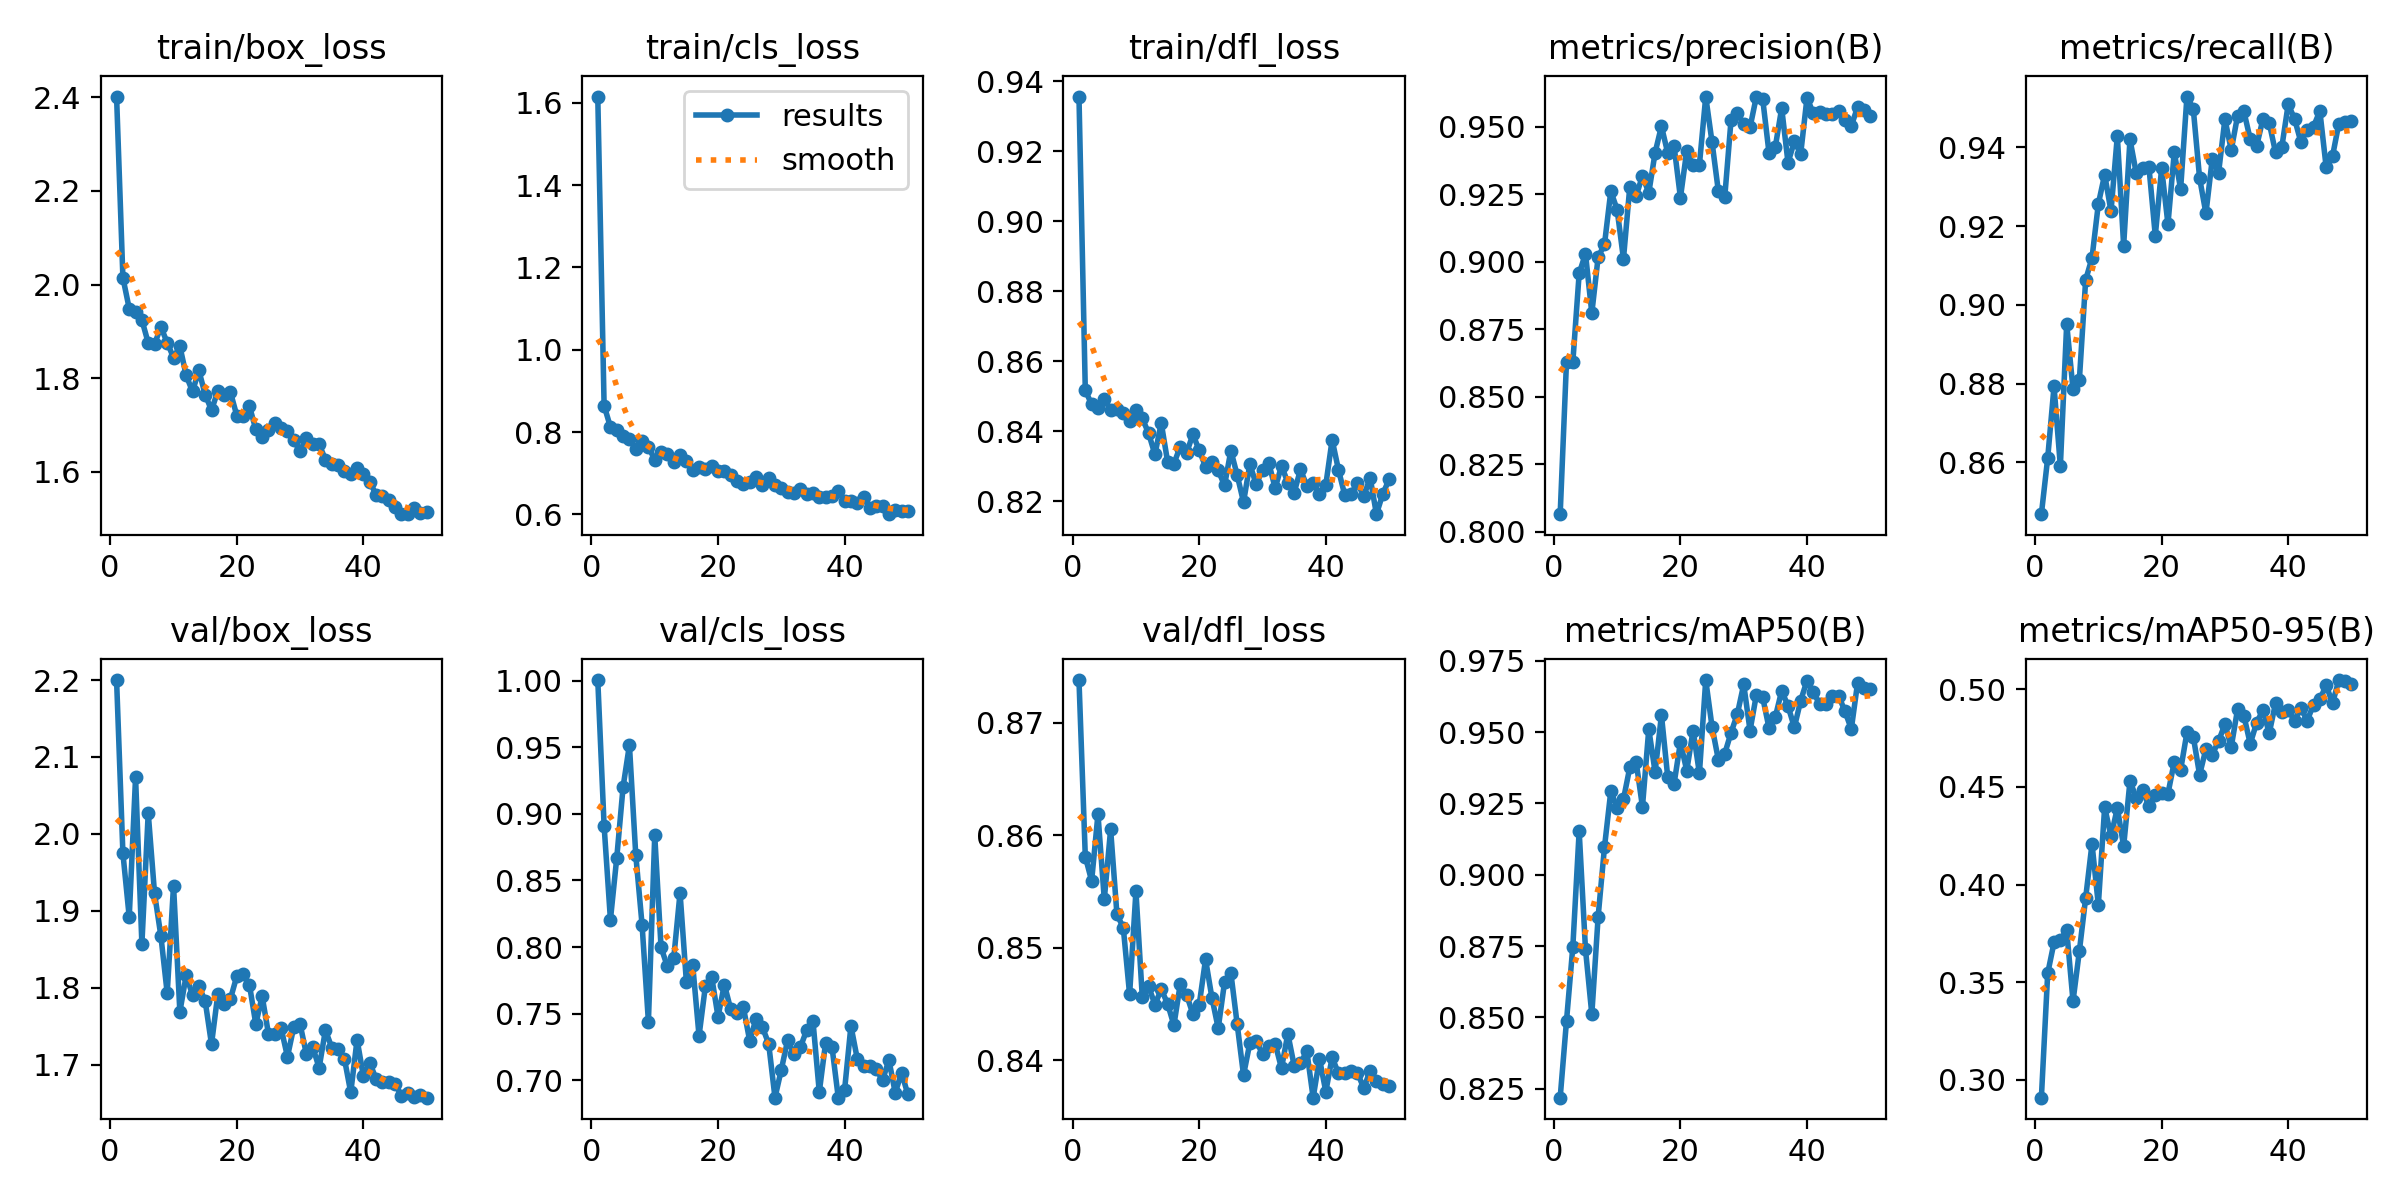

Values plotted in this chart, from the file beside it:
epoch, time, train/box_loss, train/cls_loss, train/dfl_loss, metrics/precision(B), metrics/recall(B), metrics/mAP50(B), metrics/mAP50-95(B), val/box_loss, val/cls_loss, val/dfl_loss, lr/pg0, lr/pg1, lr/pg2
1, 4.099, 2.401, 1.615, 0.9357, 0.8065, 0.8468, 0.8218, 0.2909, 2.2, 1, 0.8738, 0.0004675, 0.0004675, 0.0004675
2, 7.574, 2.015, 0.8646, 0.8517, 0.863, 0.8611, 0.8488, 0.3546, 1.975, 0.891, 0.8581, 0.0009252, 0.0009252, 0.0009252
3, 10.85, 1.949, 0.8124, 0.8477, 0.8629, 0.8793, 0.8748, 0.3704, 1.892, 0.8205, 0.8559, 0.001364, 0.001364, 0.001364
4, 14.13, 1.941, 0.8047, 0.8466, 0.8956, 0.859, 0.9153, 0.3718, 2.073, 0.867, 0.8619, 0.001344, 0.001344, 0.001344
5, 17.47, 1.924, 0.7912, 0.8492, 0.903, 0.8952, 0.8738, 0.3765, 1.857, 0.9202, 0.8543, 0.001316, 0.001316, 0.001316
6, 20.83, 1.875, 0.7836, 0.846, 0.881, 0.8786, 0.8511, 0.3403, 2.027, 0.9516, 0.8605, 0.001288, 0.001288, 0.001288
7, 24.1, 1.873, 0.758, 0.8464, 0.9017, 0.8809, 0.8853, 0.3659, 1.922, 0.8693, 0.853, 0.001259, 0.001259, 0.001259
8, 27.42, 1.909, 0.7782, 0.8452, 0.9064, 0.9063, 0.9096, 0.3932, 1.867, 0.8167, 0.8518, 0.001231, 0.001231, 0.001231
9, 30.91, 1.876, 0.7636, 0.843, 0.9261, 0.9119, 0.9293, 0.4209, 1.793, 0.7439, 0.8459, 0.001203, 0.001203, 0.001203
10, 34.32, 1.844, 0.7335, 0.8461, 0.9193, 0.9256, 0.9234, 0.3896, 1.933, 0.8839, 0.855, 0.001174, 0.001174, 0.001174
11, 37.67, 1.868, 0.7515, 0.8436, 0.9011, 0.9331, 0.9265, 0.4397, 1.769, 0.7997, 0.8457, 0.001146, 0.001146, 0.001146
12, 40.96, 1.806, 0.7469, 0.8394, 0.9278, 0.9237, 0.9376, 0.4246, 1.816, 0.7854, 0.8466, 0.001118, 0.001118, 0.001118
13, 44.25, 1.772, 0.7285, 0.8333, 0.9243, 0.9429, 0.9397, 0.4391, 1.79, 0.7916, 0.845, 0.001089, 0.001089, 0.001089
14, 47.55, 1.817, 0.7437, 0.8423, 0.9318, 0.915, 0.9238, 0.4196, 1.802, 0.8407, 0.8463, 0.001061, 0.001061, 0.001061
15, 50.91, 1.765, 0.7295, 0.8313, 0.9255, 0.942, 0.951, 0.453, 1.783, 0.7739, 0.845, 0.001033, 0.001033, 0.001033
16, 54.23, 1.732, 0.7084, 0.8307, 0.9404, 0.9334, 0.936, 0.4444, 1.726, 0.7865, 0.8431, 0.001005, 0.001005, 0.001005
17, 57.52, 1.773, 0.7156, 0.8356, 0.9502, 0.9348, 0.956, 0.4482, 1.792, 0.7334, 0.8468, 0.0009763, 0.0009763, 0.0009763
18, 60.77, 1.764, 0.7094, 0.8338, 0.9402, 0.9349, 0.9341, 0.44, 1.779, 0.7705, 0.8458, 0.000948, 0.000948, 0.000948
19, 64.04, 1.77, 0.7171, 0.8391, 0.9428, 0.9175, 0.9319, 0.4459, 1.786, 0.7775, 0.8441, 0.0009197, 0.0009197, 0.0009197
20, 67.33, 1.72, 0.7069, 0.8345, 0.9237, 0.9347, 0.9464, 0.4468, 1.815, 0.7477, 0.845, 0.0008914, 0.0008914, 0.0008914
21, 70.7, 1.719, 0.7052, 0.8298, 0.9411, 0.9205, 0.9365, 0.4465, 1.817, 0.7719, 0.849, 0.0008631, 0.0008631, 0.0008631
22, 73.95, 1.74, 0.6952, 0.8313, 0.9359, 0.9387, 0.9506, 0.4628, 1.803, 0.7534, 0.8456, 0.0008348, 0.0008348, 0.0008348
23, 77.41, 1.691, 0.6809, 0.8288, 0.9359, 0.9294, 0.9355, 0.4586, 1.752, 0.7506, 0.8429, 0.0008065, 0.0008065, 0.0008065
24, 80.67, 1.674, 0.6731, 0.8245, 0.9612, 0.9529, 0.9682, 0.4778, 1.789, 0.7549, 0.8469, 0.0007782, 0.0007782, 0.0007782
25, 83.98, 1.689, 0.678, 0.8344, 0.9442, 0.9497, 0.9518, 0.4757, 1.74, 0.7298, 0.8478, 0.0007499, 0.0007499, 0.0007499
26, 87.29, 1.705, 0.6921, 0.8274, 0.926, 0.9322, 0.9402, 0.4562, 1.74, 0.746, 0.8432, 0.0007216, 0.0007216, 0.0007216
27, 90.66, 1.694, 0.6708, 0.8197, 0.9238, 0.9232, 0.9424, 0.4694, 1.747, 0.74, 0.8387, 0.0006934, 0.0006934, 0.0006934
28, 93.99, 1.686, 0.6894, 0.8306, 0.9526, 0.937, 0.9498, 0.4665, 1.71, 0.7275, 0.8416, 0.0006651, 0.0006651, 0.0006651
29, 97.32, 1.668, 0.672, 0.8248, 0.9551, 0.9335, 0.9564, 0.4734, 1.749, 0.687, 0.8417, 0.0006368, 0.0006368, 0.0006368
30, 100.6, 1.644, 0.6639, 0.829, 0.9509, 0.9471, 0.9667, 0.482, 1.752, 0.7079, 0.8406, 0.0006085, 0.0006085, 0.0006085
31, 103.9, 1.673, 0.6548, 0.8308, 0.9498, 0.9393, 0.9506, 0.4705, 1.713, 0.7302, 0.8413, 0.0005802, 0.0005802, 0.0005802
32, 107.2, 1.659, 0.6528, 0.8237, 0.9612, 0.9479, 0.9631, 0.4897, 1.723, 0.72, 0.8415, 0.0005519, 0.0005519, 0.0005519
33, 110.6, 1.659, 0.6624, 0.8301, 0.9603, 0.9491, 0.9621, 0.4863, 1.696, 0.7247, 0.8393, 0.0005236, 0.0005236, 0.0005236
34, 113.9, 1.627, 0.6496, 0.8253, 0.9403, 0.942, 0.9514, 0.4721, 1.745, 0.7375, 0.8424, 0.0004953, 0.0004953, 0.0004953
35, 117.2, 1.616, 0.6522, 0.8224, 0.9426, 0.9402, 0.9554, 0.4827, 1.722, 0.7446, 0.8395, 0.000467, 0.000467, 0.000467
36, 120.5, 1.616, 0.6434, 0.8291, 0.9569, 0.9471, 0.9645, 0.4893, 1.72, 0.6912, 0.8397, 0.0004387, 0.0004387, 0.0004387
37, 123.8, 1.603, 0.6429, 0.8244, 0.9367, 0.9462, 0.9591, 0.4775, 1.708, 0.7283, 0.8408, 0.0004104, 0.0004104, 0.0004104
38, 127.1, 1.595, 0.6456, 0.8252, 0.9445, 0.9387, 0.9517, 0.4928, 1.664, 0.7252, 0.8367, 0.0003821, 0.0003821, 0.0003821
39, 130.6, 1.608, 0.6576, 0.822, 0.9399, 0.9402, 0.961, 0.4883, 1.732, 0.6869, 0.8401, 0.0003538, 0.0003538, 0.0003538
40, 133.9, 1.595, 0.6338, 0.8246, 0.9607, 0.9509, 0.9681, 0.4893, 1.685, 0.6929, 0.8372, 0.0003255, 0.0003255, 0.0003255
41, 137.6, 1.579, 0.6333, 0.8375, 0.955, 0.9472, 0.9639, 0.4839, 1.702, 0.7408, 0.8403, 0.0002972, 0.0002972, 0.0002972
42, 141, 1.551, 0.6286, 0.8289, 0.9554, 0.9414, 0.9599, 0.4904, 1.682, 0.7162, 0.8389, 0.0002689, 0.0002689, 0.0002689
43, 144.3, 1.549, 0.6432, 0.8217, 0.9549, 0.9444, 0.9597, 0.4839, 1.677, 0.7106, 0.8389, 0.0002406, 0.0002406, 0.0002406
44, 147.5, 1.54, 0.6169, 0.8221, 0.9548, 0.9452, 0.9626, 0.4921, 1.677, 0.7105, 0.8391, 0.0002123, 0.0002123, 0.0002123
45, 151.1, 1.526, 0.6206, 0.8252, 0.9558, 0.9492, 0.9627, 0.4947, 1.675, 0.7082, 0.8389, 0.0001841, 0.0001841, 0.0001841
46, 154.5, 1.511, 0.6204, 0.8213, 0.9525, 0.9349, 0.9573, 0.502, 1.66, 0.7002, 0.8375, 0.0001558, 0.0001558, 0.0001558
47, 157.9, 1.51, 0.6008, 0.8267, 0.9503, 0.9377, 0.9511, 0.4928, 1.663, 0.7151, 0.8391, 0.0001275, 0.0001275, 0.0001275
48, 161.2, 1.524, 0.6119, 0.8163, 0.9574, 0.946, 0.9674, 0.5047, 1.658, 0.6906, 0.8382, 9.91726e-05, 9.91726e-05, 9.91726e-05
49, 164.6, 1.512, 0.6079, 0.822, 0.9562, 0.9464, 0.9655, 0.5044, 1.66, 0.7056, 0.8379, 7.08784e-05, 7.08784e-05, 7.08784e-05
50, 168, 1.515, 0.6087, 0.8262, 0.9541, 0.9467, 0.9651, 0.5025, 1.657, 0.6893, 0.8377, 4.25842e-05, 4.25842e-05, 4.25842e-05
